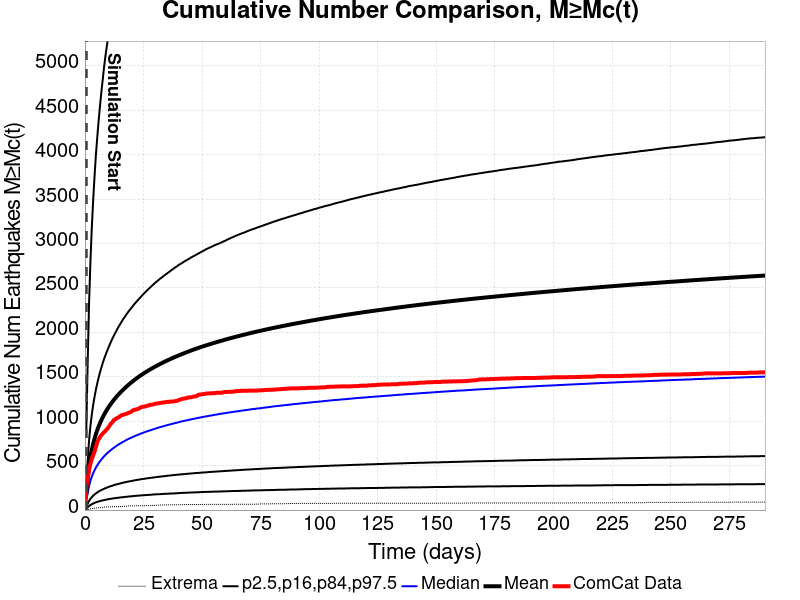

The file beside this chart, header and first rows:
Time (days), ComCat Data, Simulation Mean, Simulation Median, Simulation Mode, Simulation Minimum, Simulation Maximum, 2.5 %-ile, 16 %-ile, 84 %-ile, 97.5 %-ile
0.0, 0.0, , , , , , , , , 
0.5818, 255.0, 191.3, 104, 38.01, 1.005, 10288, 15.01, 37.01, 307, 911
1.164, 352.0, 349, 191, 73.01, 4.005, 18617, 30.01, 71.01, 556, 1654
1.745, 453.0, 490.4, 270, 101, 9.005, 25668, 45.01, 102, 779, 2315
2.327, 519.0, 593.6, 328, 122, 13.01, 30579, 56.01, 126, 942, 2784
2.909, 576.0, 675.3, 375, 146, 15.01, 34813, 66.01, 145, 1071, 3167
3.491, 615.0, 743, 413, 155, 17.01, 38471, 73.01, 161, 1179, 3476
4.072, 656.0, 801.5, 447, 165, 20.01, 41195, 81.01, 175, 1271, 3745
4.654, 707.0, 852.8, 477, 194, 23.01, 43602, 86.01, 187, 1352, 3988
5.236, 761.0, 898.5, 503, 212, 25.01, 45771, 92.01, 198, 1423, 4188
5.818, 796.0, 939.4, 527, 201, 26.01, 48117, 96.01, 208, 1488, 4373
6.4, 820.0, 976.7, 548, 208, 27.01, 49943, 101, 217, 1548, 4541
6.981, 843.0, 1011, 568, 223, 29.01, 51464, 105, 225, 1601, 4696
7.563, 860.0, 1043, 586, 198, 31.01, 52823, 109, 232, 1651, 4837
8.145, 876.0, 1072, 604, 267, 33.01, 54220, 112, 239, 1699, 4981
8.727, 890.0, 1100, 620, 284, 35.01, 55428, 115, 246, 1740, 5105
9.309, 908.0, 1126, 635, 245, 35.01, 56727, 119, 252, 1780, 5213
9.89, 926.0, 1150, 649, 241, 35.01, 57834, 122, 258, 1819, 5322
10.47, 948.0, 1173, 662, 250, 36.01, 58798, 124, 264, 1855, 5433
11.05, 972.0, 1195, 675, 262, 38.01, 59751, 127, 269, 1891, 5530
11.64, 984.0, 1215, 687, 264, 38.01, 60728, 129, 274, 1925, 5620
12.22, 1010, 1235, 698, 265, 38.01, 61659, 132, 279, 1956, 5708
12.8, 1018, 1254, 710, 251, 38.01, 62469, 134, 284, 1986, 5785
13.38, 1031, 1272, 720, 315, 39.01, 63264, 136, 288, 2015, 5877
13.96, 1039, 1290, 731, 279, 39.01, 63962, 138, 292, 2044, 5959
14.54, 1046, 1307, 741, 337, 39.01, 64597, 140, 296, 2071, 6034
15.13, 1060, 1323, 750, 316, 39.01, 65311, 142, 300, 2096, 6106
15.71, 1068, 1339, 759, 359, 39.01, 65911, 144, 304, 2122, 6176
16.29, 1072, 1354, 768, 259, 40.01, 66641, 145, 308, 2147, 6247
16.87, 1076, 1369, 776, 299, 41.01, 67339, 147, 311, 2169, 6317
17.45, 1082, 1383, 785, 280, 45.01, 68020, 149, 315, 2192, 6381
18.04, 1086, 1397, 793, 368, 45.01, 68619, 150, 318, 2214, 6441
18.62, 1094, 1410, 801, 292, 47.01, 69168, 152, 321, 2235, 6504
19.2, 1100, 1423, 808, 296, 47.01, 69646, 154, 324, 2255, 6561
19.78, 1105, 1436, 815, 310, 47.01, 70230, 155, 327, 2273, 6618
20.36, 1121, 1448, 822, 298, 47.01, 71061, 157, 330, 2293, 6683
20.94, 1126, 1460, 829, 509, 47.01, 71763, 158, 333, 2313, 6731
21.53, 1130, 1472, 835, 302, 48.01, 72308, 160, 336, 2331, 6785
22.11, 1135, 1484, 842, 387, 49.01, 72867, 161, 339, 2348, 6837
22.69, 1138, 1495, 848, 380, 49.01, 73311, 162, 341, 2365, 6888
23.27, 1147, 1506, 854, 397, 49.01, 73790, 163, 344, 2382, 6933
23.85, 1156, 1516, 860, 425, 49.01, 74268, 165, 346, 2398, 6973
24.43, 1162, 1527, 866, 381, 49.01, 74686, 166, 349, 2416, 7017
25.02, 1163, 1537, 872, 352, 49.01, 75081, 167, 351, 2432, 7055
25.6, 1166, 1547, 877, 311, 49.01, 75627, 168, 353, 2448, 7102
26.18, 1169, 1556, 883, 396, 50.01, 76042, 169, 356, 2463, 7148
26.76, 1176, 1566, 888, 317, 50.01, 76446, 170, 358, 2478, 7193
27.34, 1178, 1575, 893, 313, 50.01, 76805, 171, 360, 2493, 7239
27.93, 1185, 1584, 898, 321, 52.01, 77125, 172, 362, 2507, 7279
28.51, 1186, 1593, 903, 356, 52.01, 77880, 173, 364, 2521, 7314
29.09, 1188, 1602, 908, 317, 52.01, 78728, 175, 366, 2536, 7355
29.67, 1193, 1610, 913, 322, 52.01, 79596, 176, 368, 2550, 7397
30.25, 1198, 1619, 918, 366, 54.01, 80376, 177, 370, 2564, 7433
30.83, 1200, 1627, 923, 405, 56.01, 81023, 178, 372, 2576, 7470
31.42, 1201, 1635, 928, 292, 56.01, 81990, 178, 374, 2589, 7516
32, 1205, 1643, 932, 426, 56.01, 82675, 179, 376, 2602, 7556
32.58, 1207, 1651, 937, 458, 57.01, 83323, 180, 378, 2613, 7581
33.16, 1211, 1658, 941, 360, 57.01, 83932, 181, 379, 2625, 7616
33.74, 1211, 1666, 945, 373, 58.01, 84498, 182, 381, 2637, 7646
34.33, 1214, 1673, 950, 434, 59.01, 84955, 183, 383, 2649, 7686
... 440 more rows
